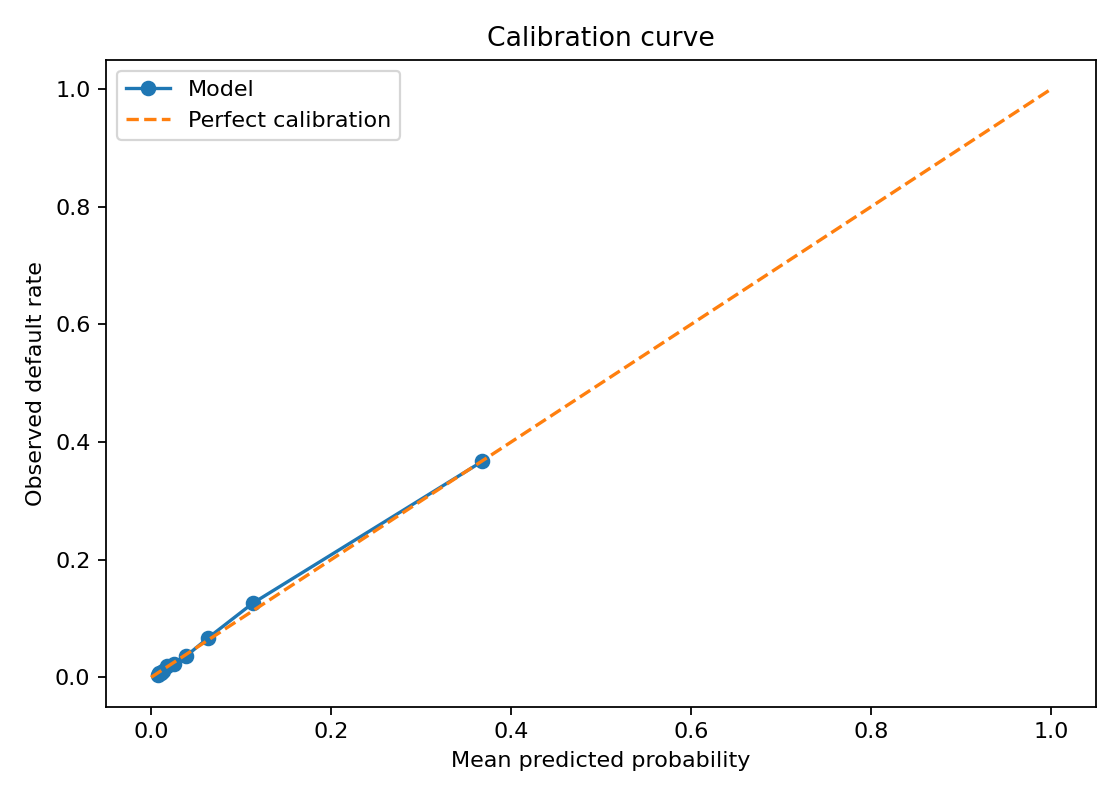

The file beside this chart, header and first rows:
mean_predicted_probability, observed_default_rate
0.007284, 0.004
0.00913, 0.006979
0.01107, 0.007355
0.01345, 0.01
0.01723, 0.02
0.02537, 0.02333
0.03912, 0.03633
0.06333, 0.067
0.113, 0.126
0.3683, 0.3673
